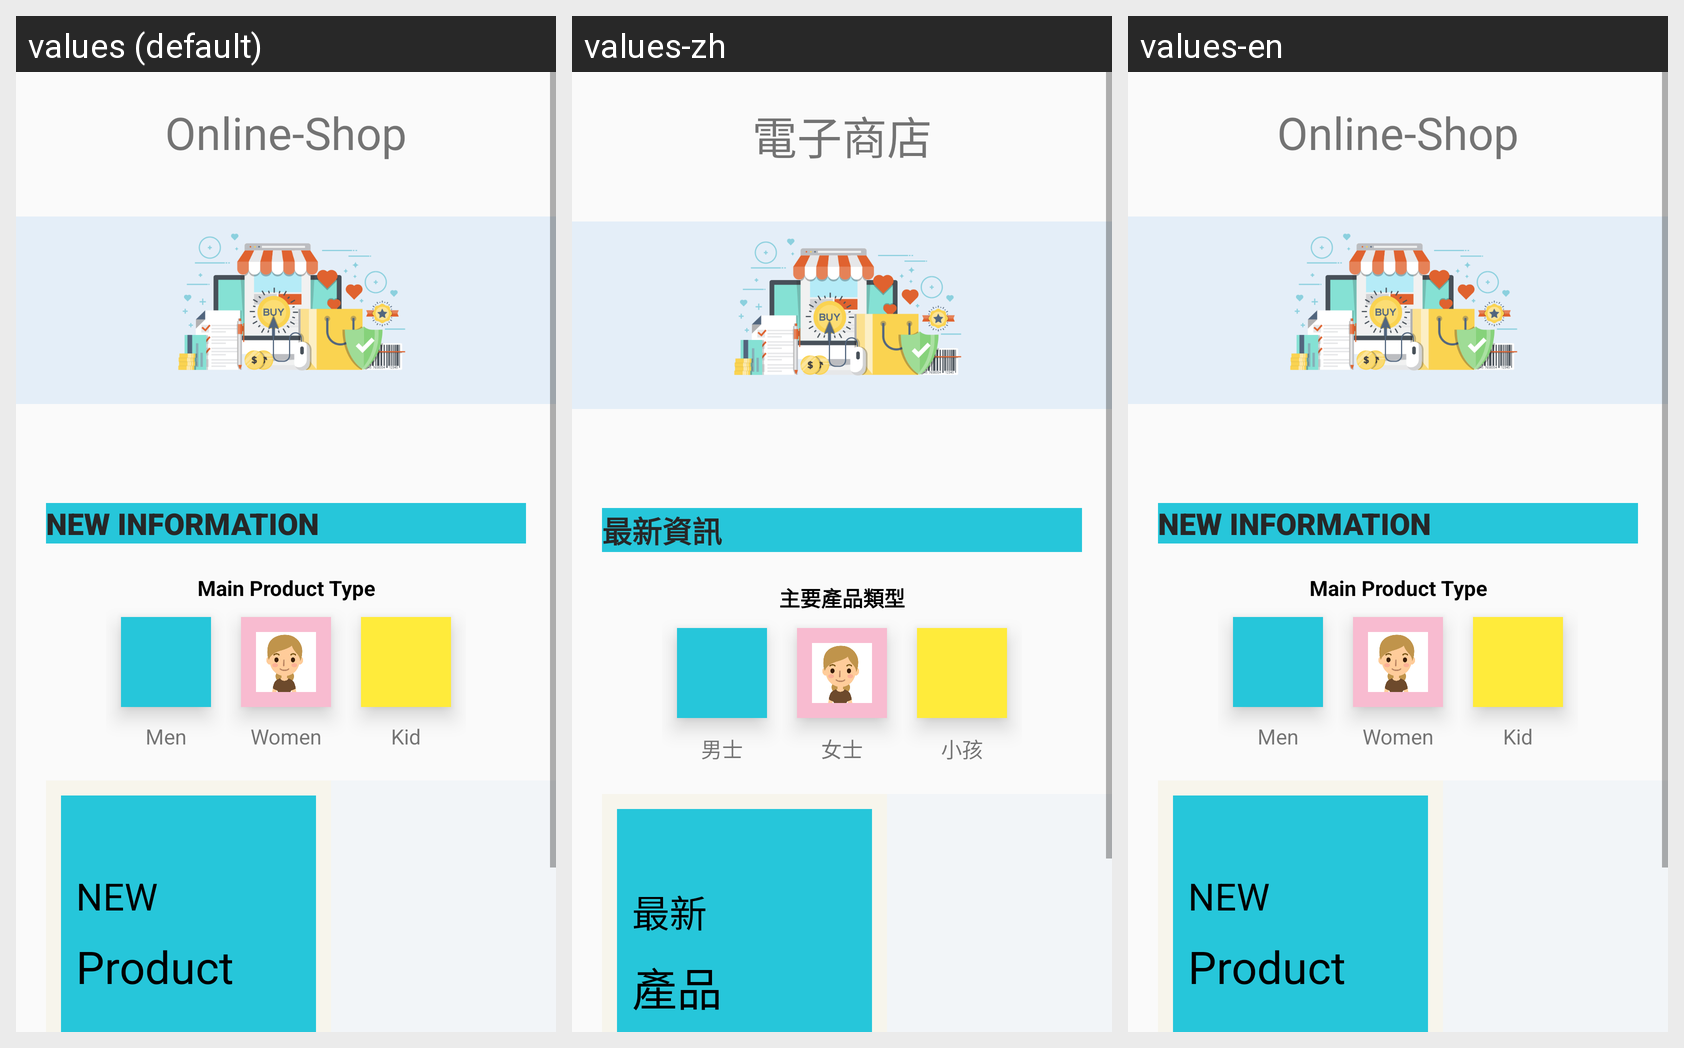

This grid shows one Android layout under several languages. Give, for every string resource on the screen, its name, the default text and each shown locale's text.
Android screen res/layout/fragment_homepage.xml rendered under 3 locales, left to right: values (default), values-zh, values-en. Device: Nexus 5 (rendered at 1080×1920; each locale shown at half size, 540×960, under a caption strip naming it); theme Theme.AppCompat.Light.NoActionBar.
Strings drawn on this screen, with the default value and each locale's value (text and hints the layout hard-codes, and strings that could not be matched under every locale, appear in the picture but are not listed):

eshop
  values: Online-Shop
  values-zh: 電子商店
  values-en: Online-Shop

NewInformation
  values: New Information
  values-zh: 最新資訊
  values-en: New Information

MainProductType
  values: Main Product Type
  values-zh: 主要產品類型
  values-en: Main Product Type

Men
  values: Men
  values-zh: 男士
  values-en: Men

Women
  values: Women
  values-zh: 女士
  values-en: Women

Kid
  values: Kid
  values-zh: 小孩
  values-en: Kid

New
  values: New
  values-zh: 最新
  values-en: New

Product
  values: Product
  values-zh: 產品
  values-en: Product
